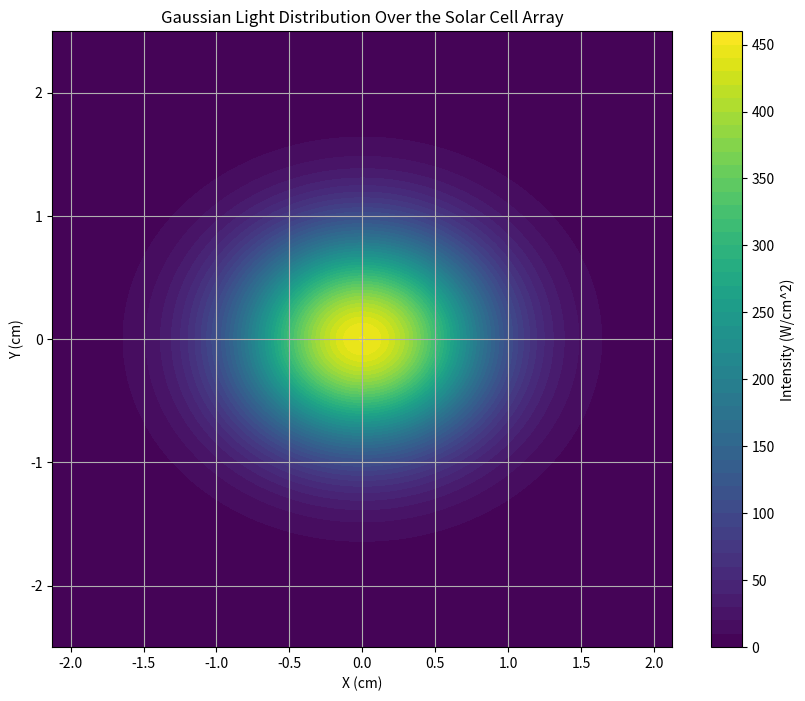

Reproduce this figure in Python.
import numpy as np
from scipy.integrate import dblquad
import matplotlib.pyplot as plt
import os

# Defining cell and beam properties
cell_width_cm = 1.35
cell_height_cm = 1.6
beam_center_x_cm = 0
beam_center_y_cm = 0
beam_waist_cm = 0.7

# Defining geometry of the array parameters
gap_size_cm = 0.1  # Assumption
num_cells_x = 3
num_cells_y = 3

# Material and optical properties
glass_refractive_index = 1.51446

# Total laser power in Watts (W)
P_total = 500

def gaussian_intensity(x, y, P_total, beam_center_x_cm=beam_center_x_cm, beam_center_y_cm=beam_center_y_cm, beam_waist_cm=beam_waist_cm):
    sigma = beam_waist_cm / np.sqrt(2 * np.log(2))
    normalized_intensity = np.exp(-((x - beam_center_x_cm) ** 2 + (y - beam_center_y_cm) ** 2) / (2 * sigma ** 2))
    peak_intensity_W_per_cm2 = P_total / (np.pi * sigma**2)
    return normalized_intensity * peak_intensity_W_per_cm2

def calculate_fresnel_losses(n1, n2, theta_i=0):
    cos_theta_i = np.cos(np.deg2rad(theta_i))
    sin_theta_t = n1 / n2 * np.sin(np.deg2rad(theta_i))
    cos_theta_t = np.sqrt(1 - sin_theta_t ** 2)
    rs = ((n1 * cos_theta_i - n2 * cos_theta_t) / (n1 * cos_theta_i + n2 * cos_theta_t)) ** 2
    rp = ((n1 * cos_theta_t - n2 * cos_theta_i) / (n1 * cos_theta_t + n2 * cos_theta_i)) ** 2
    fresnel_coefficient = (rs + rp) / 2
    total_loss = fresnel_coefficient ** 2
    return 1 - total_loss

def integrate_light_distribution_with_glass(x_center, y_center):
    x_min = x_center - cell_width_cm / 2
    x_max = x_center + cell_width_cm / 2
    y_min = y_center - cell_height_cm / 2
    y_max = y_center + cell_height_cm / 2
    
    def integrand(x, y):
        light_intensity = gaussian_intensity(x, y, P_total)
        fresnel_adjustment = calculate_fresnel_losses(1, glass_refractive_index)
        return light_intensity * fresnel_adjustment
    
    result, _ = dblquad(integrand, x_min, x_max, lambda x: y_min, lambda x: y_max)
    return result

def iv_curve_silicon_realistic(voltage, light_intensity):
    Is = 1e-12
    n = 1.5
    Vt = 0.026
    Is_modified = Is * light_intensity
    return Is_modified * (np.exp(voltage / (n * Vt)) - 1)

def calculate_photocurrent(light_intensity):
    max_voltage = 0.6
    photocurrent = iv_curve_silicon_realistic(max_voltage, light_intensity)
    return photocurrent

def simulate_array_and_export():
    light_intensities = np.zeros((num_cells_x, num_cells_y))
    total_photocurrent = 0
    
    print("Light Intensities for Each Cell (W/cm^2):")
    for i in range(num_cells_x):
        for j in range(num_cells_y):
            x_center = (cell_width_cm + gap_size_cm) * i + cell_width_cm / 2 - ((num_cells_x * cell_width_cm + (num_cells_x - 1) * gap_size_cm) / 2)
            y_center = (cell_height_cm + gap_size_cm) * j + cell_height_cm / 2 - ((num_cells_y * cell_height_cm + (num_cells_y - 1) * gap_size_cm) / 2)
            light_intensity = integrate_light_distribution_with_glass(x_center, y_center)
            light_intensities[i, j] = light_intensity
            
            print(f"Cell ({i+1}, {j+1}): {light_intensity:.5f} W/cm^2")
            
            photocurrent = calculate_photocurrent(light_intensity)
            total_photocurrent += photocurrent

    # Exporting the light intensities to a file
    specific_path = r"C:\Users\<user>\Lunar-Optical-Power-Receiver-Array-Project\light_intensity_implementation"
    os.makedirs(specific_path, exist_ok=True)  # Ensure the directory exists
    filename = os.path.join(specific_path, "light_intensities.txt")
    np.savetxt(filename, light_intensities.flatten(), fmt="%0.5f")

    print(f"Total Photocurrent for the Array: {total_photocurrent} A")

def visualize_gaussian_distribution():
    # Recalculate array dimensions
    array_width_cm = num_cells_x * cell_width_cm + (num_cells_x - 1) * gap_size_cm
    array_height_cm = num_cells_y * cell_height_cm + (num_cells_y - 1) * gap_size_cm

    x = np.linspace(-array_width_cm / 2, array_width_cm / 2, 300)
    y = np.linspace(-array_height_cm / 2, array_height_cm / 2, 300)
    X, Y = np.meshgrid(x, y)
    # Updated to pass P_total to gaussian_intensity directly within X, Y calculations
    Z = gaussian_intensity(X, Y, P_total)
    plt.figure(figsize=(10, 8))
    plt.contourf(X, Y, Z, levels=50, cmap='viridis')
    plt.colorbar(label='Intensity (W/cm^2)')
    plt.title('Gaussian Light Distribution Over the Solar Cell Array')
    plt.xlabel('X (cm)')
    plt.ylabel('Y (cm)')
    plt.grid(True)
    plt.show()


if __name__ == "__main__":
    simulate_array_and_export()
    visualize_gaussian_distribution()
